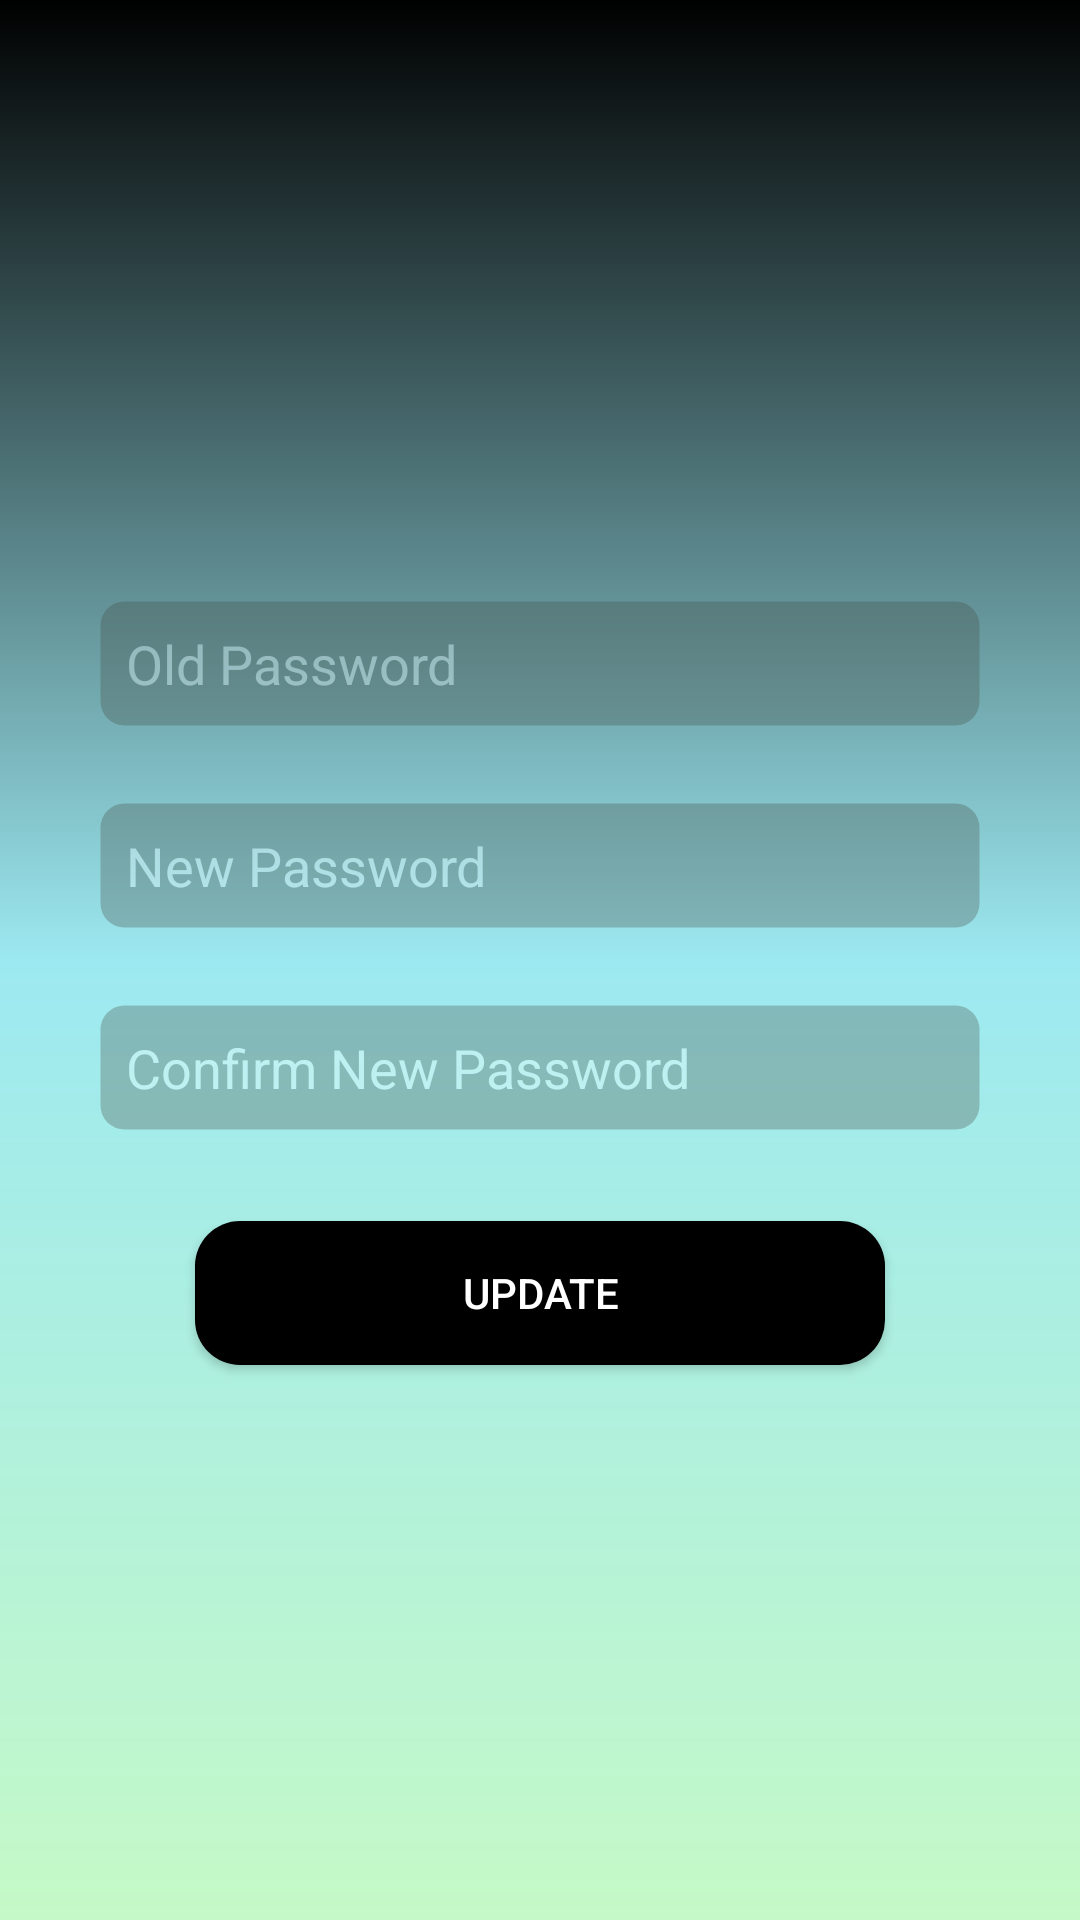

Reconstruct the res/layout file that produces this screen, plus the resources it refers to.
<!-- AndroidManifest.xml: application theme AppTheme -->
<!-- res/layout/fragment_update_password.xml -->
<?xml version="1.0" encoding="utf-8"?>
<LinearLayout xmlns:android="http://schemas.android.com/apk/res/android"
    xmlns:app="http://schemas.android.com/apk/res-auto"
    xmlns:tools="http://schemas.android.com/tools"
    android:layout_width="match_parent"
    android:layout_height="match_parent"
    android:background="@drawable/gradient_bg"
    android:gravity="center"
    android:orientation="vertical"
    android:padding="3dp"
    tools:context=".SignUpActivity">

    <LinearLayout
        android:layout_width="match_parent"
        android:layout_height="match_parent"
        android:layout_marginLeft="30dp"
        android:layout_marginRight="30dp"
        android:gravity="center"
        android:orientation="vertical">
        <EditText
            android:id="@+id/old_password"
            android:layout_width="match_parent"
            android:layout_height="wrap_content"
            android:layout_marginTop="15dp"
            android:layout_marginBottom="10dp"
            android:background="@drawable/edit_text_border"
            android:ems="10"
            android:hint="Old Password"
            android:textColor="@color/white"
            android:inputType="textPassword"
            android:padding="9dp"
            android:alpha="0.3"
            android:textColorHint="@color/white"/>

        <EditText
            android:id="@+id/newpassword"
            android:layout_width="match_parent"
            android:layout_height="wrap_content"
            android:layout_marginTop="15dp"
            android:layout_marginBottom="10dp"
            android:background="@drawable/edit_text_border"
            android:ems="10"
            android:hint="New Password"
            android:inputType="textPassword"
            android:textColor="@color/white"
            android:padding="9dp"
            android:alpha="0.3"
            android:textColorHint="@color/white"/>

        <EditText
            android:id="@+id/conf_password"
            android:layout_width="match_parent"
            android:layout_height="wrap_content"
            android:layout_marginTop="15dp"
            android:layout_marginBottom="10dp"
            android:background="@drawable/edit_text_border"
            android:ems="10"
            android:hint="Confirm New Password"
            android:inputType="textPassword"
            android:textColor="@color/white"
            android:padding="9dp"
            android:alpha="0.3"
            android:textColorHint="@color/white"/>


        <Button
            android:id="@+id/update_pass_button"
            android:layout_width="230dp"
            android:layout_height="wrap_content"
            android:layout_marginTop="20dp"
            android:background="@drawable/button_border"
            android:backgroundTint="@color/black"
            android:padding="10dp"
            android:text="Update"
            android:textColor="@color/white" />



    </LinearLayout>
</LinearLayout>
<!-- resources referenced by this layout -->
<resources>
  <color name="black">#FF000000</color>
  <color name="white">#FFFFFFFF</color>
  <!-- drawable button_border (drawable) -->
  <?xml version="1.0" encoding="utf-8"?>
  <shape xmlns:android="http://schemas.android.com/apk/res/android"
      android:shape="rectangle" android:padding="10dp">
      
      <solid android:color="#4A4343"/>
      <corners android:radius="15dp"/>>
  
  
  </shape>
  <!-- drawable edit_text_border (drawable) -->
  <?xml version="1.0" encoding="utf-8"?>
  <shape xmlns:android="http://schemas.android.com/apk/res/android">
      <solid android:color="#444941" />
      <stroke
          android:color="@android:color/transparent"
          android:width="1dp" />
      <corners
          android:radius="8dp">
      </corners>
  
  </shape>
  <!-- drawable gradient_bg (drawable) -->
  <?xml version="1.0" encoding="utf-8"?>
  <shape xmlns:android="http://schemas.android.com/apk/res/android"
      android:shape="rectangle">
      <gradient
          android:startColor="@color/startGColor"
          android:centerColor="@color/centerGColor"
          android:endColor="@color/endGColor"
          android:angle="270"
          />
  
  </shape>
  <color name="startGColor">#000000</color>
  <color name="centerGColor">#9DE9F1</color>
  <color name="endGColor">#DCBCF8BE</color>
</resources>
